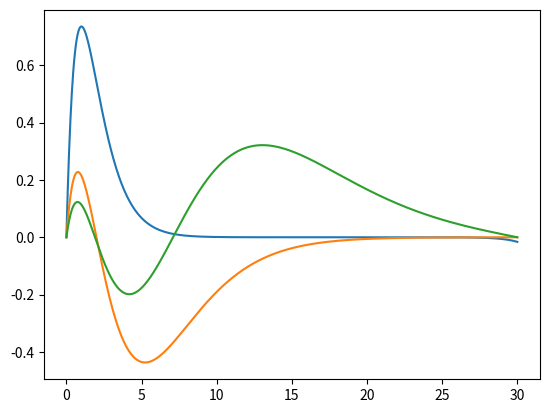

This figure's Python source:
#..Author :: Suman Mandal 
import numpy as np
import matplotlib.pyplot as plt

def insolent(func,t_span,y0,mxtep,arg=()):
    '''
    Return Solution of a Given `Funtion` .

    parameters
    ----------
    func : callable(y,t,...)
        Computes the derivative of y at t.
    t_span : arraylike
        The initial value point should be the first element of this sequence.
    y0 : arraylike
        Initial values of y.
    mxtep : int
        Use in step determination.
    Returns
    -------
    Output : arraylike
        Contain solution of the ode.
    '''
    n=mxtep
    x0,xf=t_span
    h=(xf-x0)/n
    x=np.linspace(x0,xf,n+1)
    z10,z20=y0
    z1e=z10
    z2e=z20
    Z1=[z10]
    Z2=[z20]
    for i in range(n):
        k1,l1=func([z1e,z2e],x[i],*arg)
        k1,l1=h*k1,h*l1
        k2,l2=func([(z1e+0.5*k1),(z2e+0.5*l1)],x[i]+0.5*h,*arg)
        k2,l2=h*k2,h*l2
        k3,l3=func([(z1e+0.5*k2),(z2e+0.5*l2)],x[i]+0.5*h,*arg)
        k3,l3=h*k3,h*l3
        k4,l4=func([(z1e+k3),(z2e+l3)],x[i]+h,*arg)
        k4,l4=h*k4,h*l4

        k=(k1+2.0*k2+2.0*k3+k4)/6
        l=(l1+2.0*l2+2.0*l3+l4)/6
        z1e=z1e+k
        Z1.append(z1e)
        z2e=z2e+l
        Z2.append(z2e)
    return [x,Z1,Z2]

def newtson(func,t,arg=()):
    '''
    Find Zero for a limited range with newton-Raphson Mehtod
    
    parameters
    ----------

    func : callable y(t,....)
        function of which zeros will be found.
    arg : tuple
        extra agrument will be passed.
    
    return
    ------

    output : value at which the function wil be zero.
    '''
    wei=0.00001
    der=(func(t+wei,*arg)-func(t,*arg))/wei
    h=func(t,*arg)/der
    while h>=wei:
        der=(func(t+wei,*arg)-func(t,*arg))/wei
        h=func(t,*arg)/der
        t=t-h
    return t

def Intriga(array,depth):
    '''
    for intrigation of 1d array for a depth of indepe var.
    
    parameter
    ---------
    array : arraylike
        value of the array.
    depth : float
        increment of x.
    
    return
    ------
    output : integral value of the function array.
    '''
    h=depth
    n=len(array)
    g=array
    y=0
    for i in range(0,n-2,2):
        y=y+(h/3.0)*(g[i]+4.0*g[i+1]+g[i+2])
    return y

def null_detect(array):
    '''
    Under Devlopment
    '''
    return np.where(np.diff(np.signbit(array)))[0]

def Hydro_wave(y,t,L,E):
    '''
        Reduced Schrodinger radial wave equation. where U(r)=r*R(r)
    '''
    z1,z2=y
    dydt=[z2,(z1*(-2/t))+(((L*(L+1))/t**2)-E)*z1]
    return dydt

def Optimise(E,L):
    '''
        Function for further Optimitation in  Energy.
    '''
    sol=insolent(Hydro_wave,domain,init_psi,step,arg=(L,E))[1][-1]
    return sol

def RefineEnergy(E_top,E_bot,Nodes,L):
    '''
    Refine energy for a node.
    '''
    tol=1e-12
    ET=E_top
    EB=E_bot
    psi=[1]
    while (abs(EB-ET)>tol or psi[-1]>1e-3):
        print(ET,EB)
        initE=(ET+EB)/2.0
        psi=insolent(Hydro_wave,domain,init_psi,step,arg=(L,initE))[1]
        nodes_ist=len(null_detect(psi))-1
        if nodes_ist>Nodes+1:
            ET=initE
            continue
        if nodes_ist<Nodes-1:
            EB=initE
            continue
        if (nodes_ist%2==0):
            if(psi[-1]<=0.0):
                ET=initE
            else:
                EB=initE
        elif (nodes_ist>0):
            if(psi[-1]<=0.0):
                EB=initE
            else:
                ET=initE
        elif(nodes_ist<0):
            EB=initE
    return EB,ET

def EmploySolute(n,L):
    '''
    Helper function for initiation.
    '''
    nodes=n-L-1
    E_Top=30.0
    E_Bot=-9.0
    new_EB,new_EB=RefineEnergy(E_Top,E_Bot,nodes+1,L)
    newE=newtson(Optimise,new_EB,arg=(L,))
    return newE

domain=[1e-18,30]
init_psi=[0,1]
step=1000

N=1
L=0

nodes=np.arange(1,4,1)
for j in nodes:
    E_new=EmploySolute(j,L)
    x,psi=insolent(Hydro_wave,domain,init_psi,step,arg=(L,E_new))[0:2]
    dx=x[1]-x[0]
    psi=np.array(psi)
    prob=psi*psi
    norm=np.sqrt(Intriga(prob,dx))
    psi=(1/norm)*psi
    plt.plot(x,psi)
    plt.show()




